Run: headless pygame with SDL's dummy video driver; simulated clock (each Clock.tick advances the game by its frame time, no real sleeping); random seed 0; keys injected as events and as key.get_pressed() state; mouse plan: one left click at the window centre at the start of phase 2, then a move to the lower-right quarter at the start of phase 3.
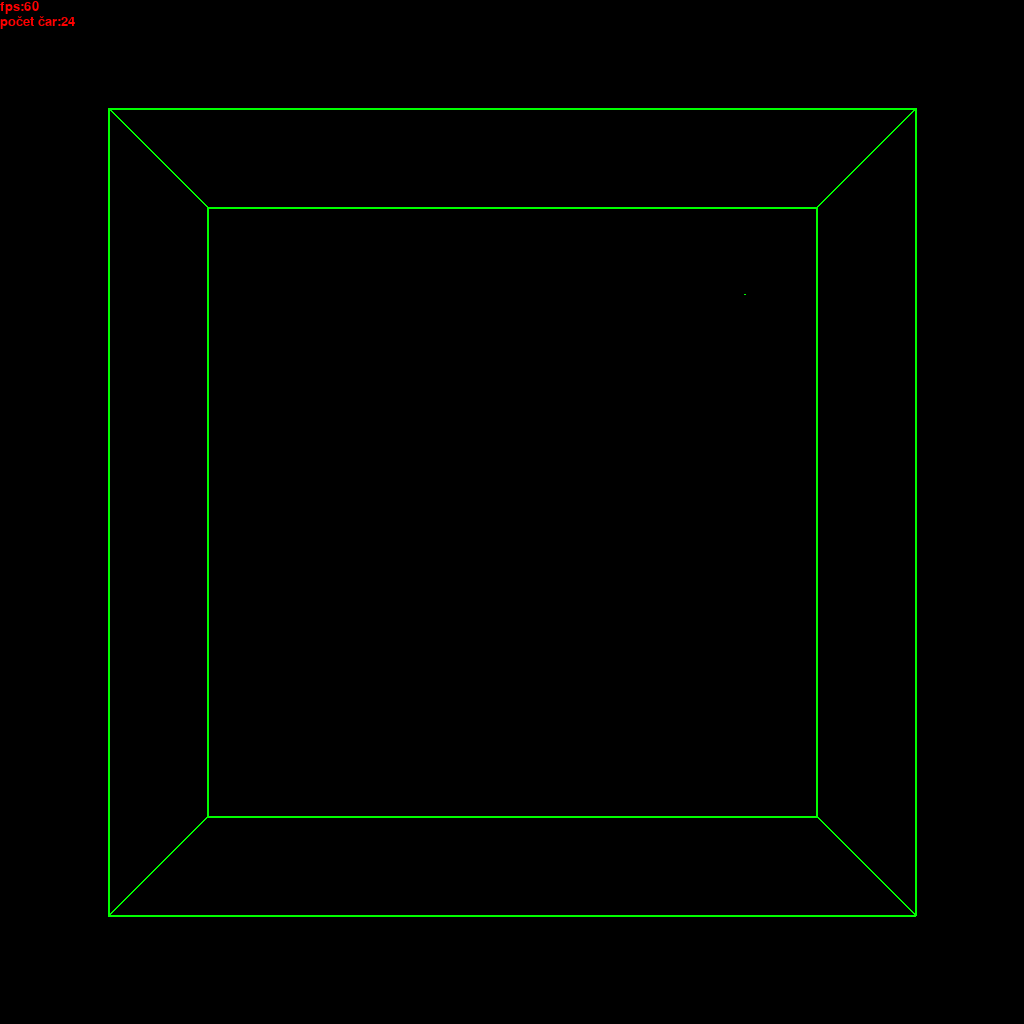
Frame 1 of 4 · flips 1–60 · no input
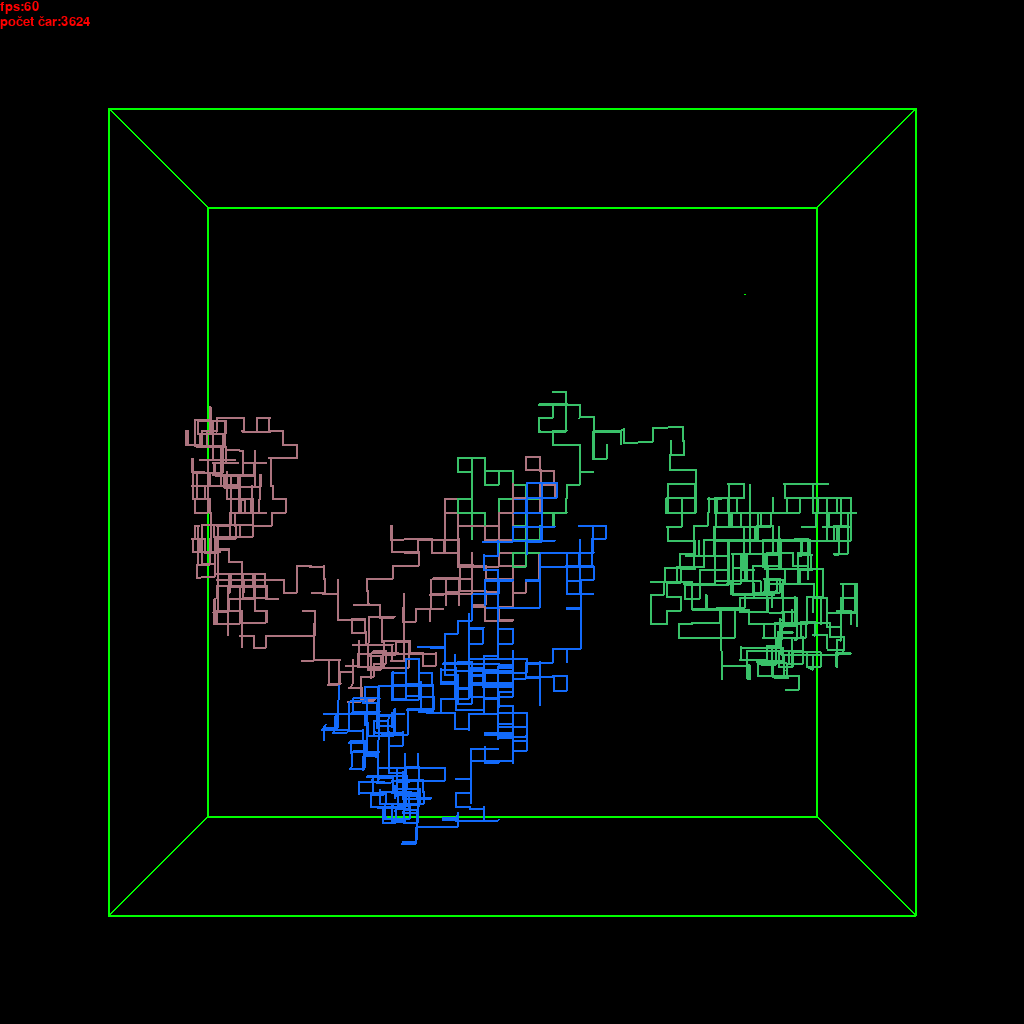
Frame 2 of 4 · flips 61–180 · clicked the window centre · tapped SPACE, RETURN · held RIGHT (→), D
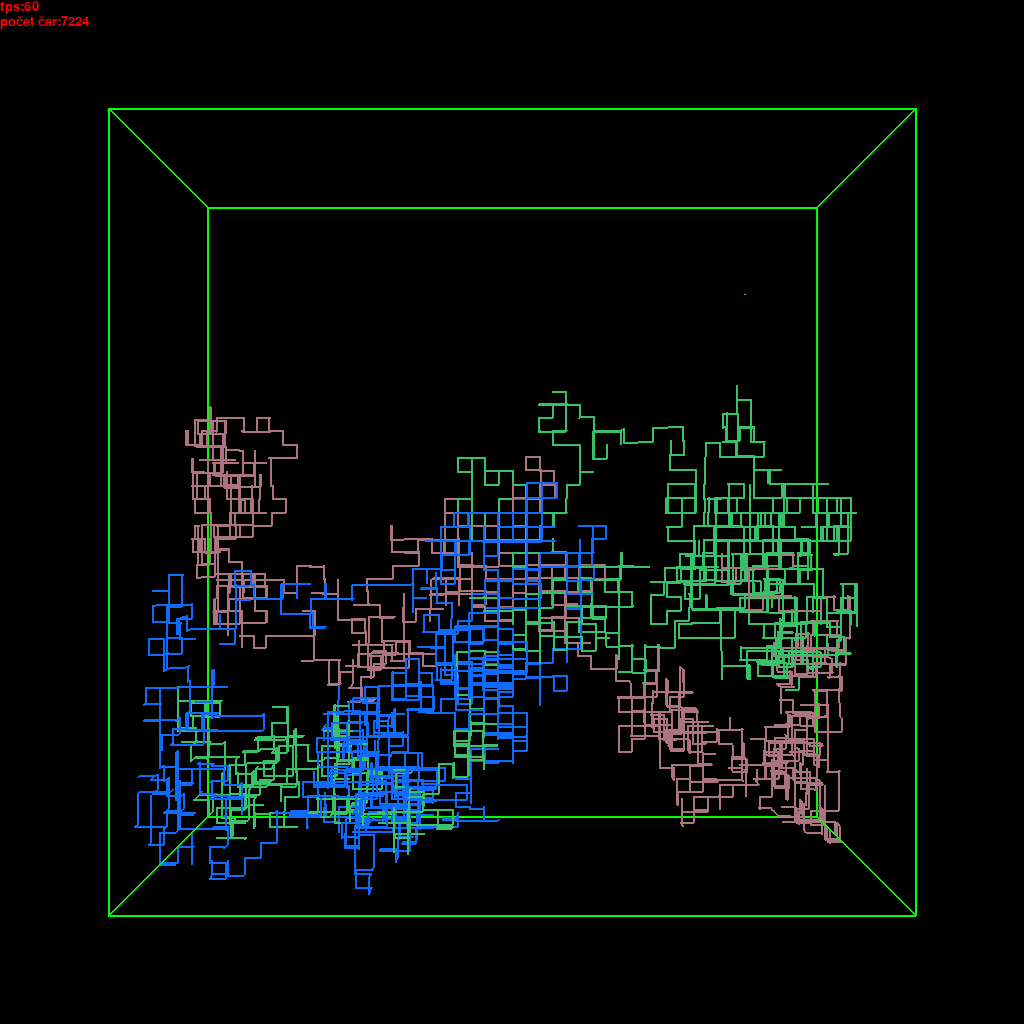
Frame 3 of 4 · flips 181–300 · moved the mouse to the lower-right quarter · held DOWN (↓), S
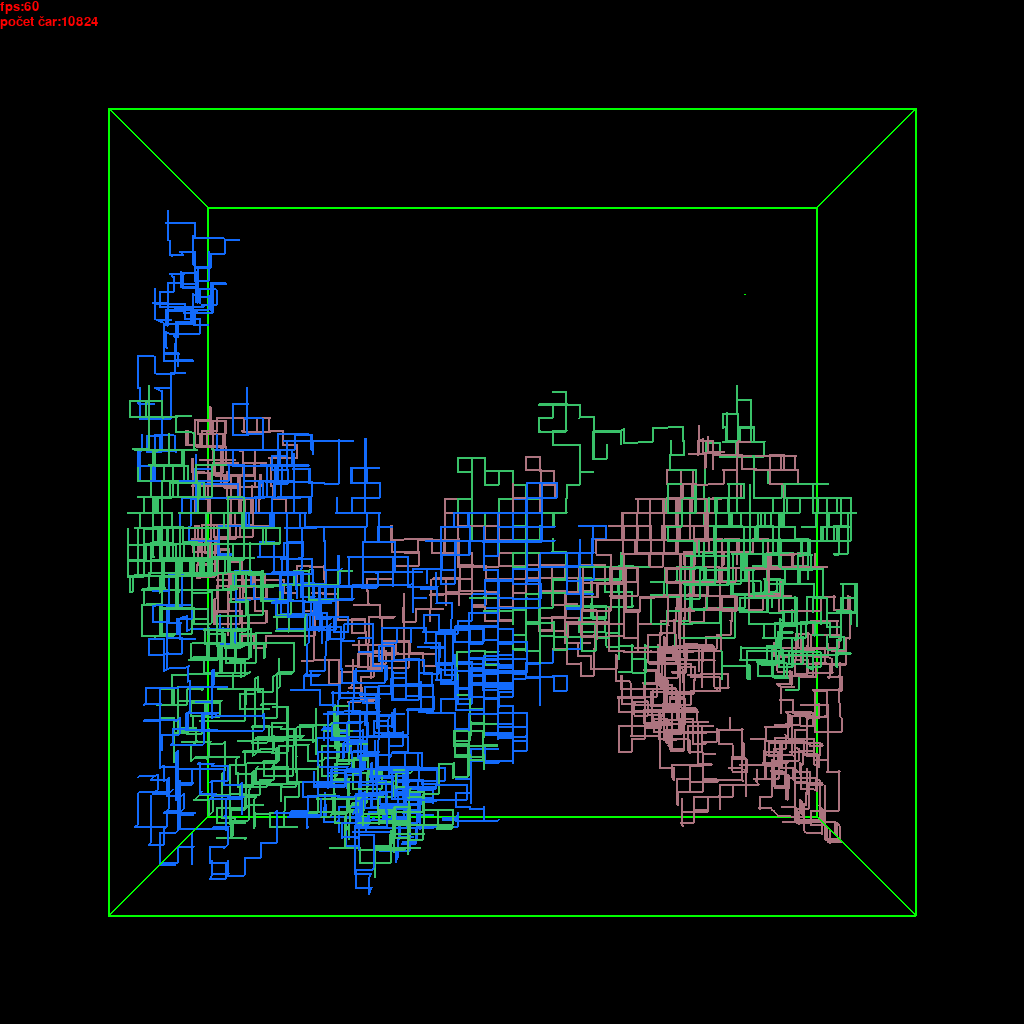
Frame 4 of 4 · flips 301–420 · held LEFT (←), A, UP (↑), W

The pygame program that drew these frames:

import pygame
from random import randint
import math

pygame.init()

step=10 #vzdálenost, kterou projde jeden opilec za tah
sizegoal=0 #velikost cíle
spawnopilec=3 #počet opilců
moves=10 #počet tahů za jeden snímek
mingoaldistance=100 #minimální vzdálenost cíle od (0,0)
maxfps=60 #maximální fps

screen = pygame.display.set_mode((1024, 1024))
clock = pygame.time.Clock()
vertical_spin=0
horizontal_spin=0
distance=1800
size = 500
half = size / 2
semioffsety=0
semioffsetx=0
oldoffsety=0
oldoffsetx=0
goalx=size
goaly=size
goalz=size
secondgoalx=size
secondgoaly=size
secondgoalz=size
runing=False
font = pygame.font.Font(None, 20)
last_frame_press=False

class opilec:
    def __init__(self, number):
        self.x = 0
        self.y = 0
        self.z = 0
        self.colour=(randint(0,255),randint(0,255),randint(0,255))
        self.trail=[]
        self.semi=[]
        self.number=number
        self.number_steps=0
        self.in_target=False
        self.ended=False
    def end(self):
        if self.in_target==False:
            self.trail=[]
            self.semi=[]
            self.ended=True

    def move(self):
        if self.ended==False:
            self.semi=[[self.x, self.y, self.z]]
            while True:
                direction = randint(0, 5)
                if direction == 0 and self.x > -half+step:
                    self.x -= step
                    break
                elif direction == 1 and self.x < half-step:
                    self.x += step
                    break
                elif direction == 2 and self.y > -half+step:
                    self.y -= step
                    break
                elif direction == 3 and self.y < half-step:
                    self.y += step
                    break
                elif direction == 4 and self.z > -half+step:
                    self.z -= step
                    break
                elif direction == 5 and self.z < half-step:
                    self.z += step
                    break
                else:
                    continue

            self.check()
            self.semi.append([self.x, self.y, self.z])
            self.trail.append(self.semi)
            self.number_steps+=1



    def check(self):
        if min(goalx, secondgoalx) <= self.x <= max(goalx, secondgoalx) and min(goaly, secondgoaly) <= self.y <= max(goaly, secondgoaly) and min(goalz, secondgoalz) <= self.z <= max(goalz, secondgoalz):
            print(f"opilec č.{self.number} došel do cíle za {self.number_steps} tahů")
            self.in_target=True
            return(True)


lines = [
    # Bottom Face (z = z_dist)
    [[-half, -half, -half], [half, -half, -half]],
    [[half, -half, -half], [half, half, -half]],
    [[half, half, -half], [-half, half, -half]],
    [[-half, half, -half], [-half, -half, -half]],

    # Top Face (z = z_dist + size)
    [[-half, -half, half], [half, -half, half]],
    [[half, -half, half], [half, half, half]],
    [[half, half, half], [-half, half,half]],
    [[-half, half, half], [-half, -half, half]],

    # Vertical Pillars
    [[-half, -half, -half], [-half, -half,half]],
    [[half, -half, -half], [half, -half, half]],
    [[half, half, -half], [half, half, half]],
    [[-half, half, -half], [-half, half, half]]
]
goal=opilec(0)
while True:
    for i in range(10000):
        goal.move()
    if abs(goal.x)>mingoaldistance and abs(goal.z)>mingoaldistance and abs(goal.y)>mingoaldistance: break

goalx=goal.x
goaly=goal.y
goalz=goal.z
if goalx <=0:secondgoalx=goalx + sizegoal
else: secondgoalx=goalx - sizegoal

if goaly <= 0:secondgoaly = goaly + sizegoal
else:secondgoaly = goaly - sizegoal

if goalz <= 0:secondgoalz = goalz + sizegoal
else:secondgoalz = goalz - sizegoal

x1, y1, z1 = goalx, goaly, goalz
x2, y2, z2 = secondgoalx, secondgoaly, secondgoalz
print(x1, y1, z1,x2, y2, z2)

cube_lines = [
    # Bottom Square (z1)
    [[x1, y1, z1], [x2, y1, z1]],
    [[x2, y1, z1], [x2, y2, z1]],
    [[x2, y2, z1], [x1, y2, z1]],
    [[x1, y2, z1], [x1, y1, z1]],

    # Top Square (z2)
    [[x1, y1, z2], [x2, y1, z2]],
    [[x2, y1, z2], [x2, y2, z2]],
    [[x2, y2, z2], [x1, y2, z2]],
    [[x1, y2, z2], [x1, y1, z2]],

    # Vertical Connectors
    [[x1, y1, z1], [x1, y1, z2]],
    [[x2, y1, z1], [x2, y1, z2]],
    [[x2, y2, z1], [x2, y2, z2]],
    [[x1, y2, z1], [x1, y2, z2]]
]

def renderlines(fov: int, vertical: bool, horizontal:bool, distance:int):
    cx, cy = 512, 512
    all=[]

    for g in opilci:
        for x in g.trail:
            all.append([list(x[0]), list(x[1]), g.colour])

    for x in lines:

        all.append([list(x[0]), list(x[1]), (0,255,0)])

    for x in cube_lines:
        all.append([list(x[0]), list(x[1]), (0, 255, 0)])

    for x in all:
        zs1=x[0][2]*math.cos(horizontal)+x[0][0]*math.sin(horizontal)
        zs2=x[1][2]*math.cos(horizontal)+x[1][0]*math.sin(horizontal)
        x[0][0]=x[0][0]*math.cos(horizontal)-x[0][2]*math.sin(horizontal)
        x[1][0]=x[1][0]*math.cos(horizontal)-x[1][2]*math.sin(horizontal)
        x[0][2]=x[0][1]*math.sin(vertical)+zs1*math.cos(vertical)+distance
        x[1][2]=x[1][1]*math.sin(vertical)+zs2*math.cos(vertical)+distance
        x[0][1]=x[0][1]*math.cos(vertical)-zs1*math.sin(vertical)
        x[1][1]=x[1][1]*math.cos(vertical)-zs2*math.sin(vertical)
    all.sort(key=lambda x: min(x[0][2],x[1][2]), reverse=True)
    for x in all:
        if x[0][2]>0 and x[1][2]>0:
            pygame.draw.line(screen, x[2], (((x[0][0] * fov) / x[0][2]) + cx, ((x[0][1] * fov) / x[0][2]) + cy), (((x[1][0] * fov) / x[1][2]) + cx, ((x[1][1] * fov) / x[1][2]) + cy), round(3500/((x[0][2]+x[1][2])/2)))
    number_of_lines = font.render(f"počet čar:{len(all)}", True, "red")
    screen.blit(number_of_lines, (0, 15))
opilci=[opilec(i) for i in range(spawnopilec)]
while True:
    for event in pygame.event.get():
        if event.type == pygame.QUIT:
            pygame.quit()
            exit()
        if event.type == pygame.MOUSEWHEEL:
            distance+=event.y*50
        if event.type==pygame.KEYDOWN and event.key==pygame.K_SPACE:
            if runing:
                runing=False
            else:
                runing=True

    keys = pygame.key.get_pressed()
    if keys[pygame.K_LEFT]:
        horizontal_spin -= 0.05
    if keys[pygame.K_RIGHT]:
        horizontal_spin += 0.05
    if keys[pygame.K_UP]:
        vertical_spin -= 0.05
    if keys[pygame.K_DOWN]:
        vertical_spin += 0.05

    keys=pygame.mouse.get_pressed()
    if keys[0]:
        if last_frame_press==False:
            new=pygame.mouse.get_pos()
            last_frame_press=True
        else:
            semioffsetx = (list(new)[0]-list(pygame.mouse.get_pos())[0])
            semioffsety = (list(new)[1] - list(pygame.mouse.get_pos())[1])
    else:
        oldoffsetx+=semioffsetx
        oldoffsety+=semioffsety
        semioffsetx,semioffsety=0,0
        last_frame_press=False

    if runing:
        for g in opilci:
            for i in range(moves):
                g.move()
                if g.in_target==True:
                    runing=False
                    for k in opilci:
                        k.end()
                    break

    screen.fill("black")
    renderlines(2500, (oldoffsety+semioffsety)*-0.005,(oldoffsetx+semioffsetx)*-0.005,distance)
    text=font.render(f"fps:{round(clock.get_fps())}", True, "red")
    screen.blit(text, (0, 0))
    pygame.display.update()
    clock.tick(maxfps)
